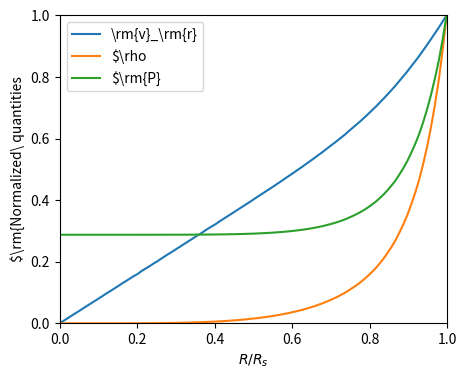

Write Python code to recreate this figure.
#!/usr/bin/python

import numpy as np
from matplotlib import pyplot as plt
import sys as sys


import scipy.integrate as integ
import scipy.optimize as opt


class Sedov:
  """
  This class is a routine to compute a sedov solution following the implementation of Kamm 2000
  """
  def __init__(self,E_0=10., rho_0=0.1,gamma=5./3., j=3., omega=0.,Np=100):
    
    print("initialisation of the Sedov computation")
    ###########################################
    # init the constants for the computations
    ###########################################

    self.E_0 	= E_0 	#injected energy
    self.rho_0 	= rho_0	#medium density
    self.gamma	= gamma	#adiabatic index
    self.j 		= j	#simulation dimension (1,2 or 3)
    self.omega 	= omega #power for the density profile \rho=\rho_0 r^{-\omega}
    self.Np		= Np 	#number of point for the spatial computation
    
    ##################################
    # compute other useful parameters
    ##################################
    
    
    self.a = (self.j + 2. - self.omega) * (self.gamma + 1.) / 4.
    
    self.b = (self.gamma + 1.) / (self.gamma - 1.)
    
    self.c = (self.j + 2. - self.omega) * self.gamma / 2.
    
    self.d = (self.j + 2. - self.omega) * (self.gamma + 1.) / (( self.j + 2. - self.omega) * (self.gamma + 1.) - 2. * (2. + self.j * (self.gamma - 1.)))
    
    self.e = (2. + self.j * (self.gamma - 1.))/ 2.
    
    
    self.alpha_0 = 2. / (self.j + 2. - self.omega)
    
    self.alpha_2 = - (self.gamma - 1.)/ ( 2.*(self.gamma-1.) + self.j - self.gamma * self.omega)
    
    self.alpha_1 = (self.j + 2. - self.omega) *self.gamma / (2. + self.j*(self.gamma-1.)) * ( 2. * (self.j*(2.-self.gamma) - self.omega)/ (self.gamma * (self.j + 2. - self.omega)**2.) - self.alpha_2)
    
    self.alpha_3 = (self.j - self.omega) / ( 2*(self.gamma-1) + self.j - self.gamma * self.omega)
    
    self.alpha_4 = (self.j + 2. - self.omega) * (self.j - self.omega)/ (self.j*(2.-self.gamma) - self.omega) * self.alpha_1
    
    self.alpha_5 = (self.omega * (1. + self.gamma) - 2.*self.j) / (self.j*(2.-self.gamma) - self.omega)
    
    #min and max velocity
    self.V_0 = 2. / (self.j + 2. - self.omega) / self.gamma
    self.V_2 = 4./ (j + 2. - self.omega) / (self.gamma + 1.)
    
    #compute the alpha coeff now
    self.compute_alpha()


  def J_1_int(self,V):
    # integrand of the J_1 energy integral
    return - (self.gamma + 1.) / (self.gamma - 1.) * V**2. * ( self.alpha_0 / V + self.alpha_2 * self.c / (self.c*V - 1. ) - self.alpha_1 * self.e / (1. - self.e * V) )* ( (self.a* V)**self.alpha_0 *(self.b * (self.c*V -1.))**self.alpha_2 * (self.d*(1. - self.e*V))**self.alpha_1)**(-(self.j+2.-self.omega)) * (self.b*(self.c*V - 1.))**self.alpha_3 * (self.d*(1. - self.e*V))**self.alpha_4 * (self.b*(1. - self.c/self.gamma*V))**self.alpha_5

  def J_2_int(self,V):
    # integrand of the J_1 energy integral
    return - (self.gamma + 1.) / (2. * self.gamma) * V**2. * (self.c* V - self.gamma)/ (1. - self.c*V) * ( self.alpha_0 / V + self.alpha_2 * self.c / (self.c*V - 1. ) - self.alpha_1 * self.e / (1. - self.e* V)) * ( (self.a* V)**self.alpha_0 *(self.b * (self.c*V -1.))**self.alpha_2 * (self.d*(1. - self.e*V))**self.alpha_1)**(-(self.j+2.-self.omega)) * (self.b*(self.c*V - 1.))**self.alpha_3 * (self.d*(1. - self.e*V))**self.alpha_4 * (self.b*(1. - self.c/self.gamma*V))**self.alpha_5

  def compute_alpha(self):
    #compute the alpha parameter in relation with energy conservation
    
    #compute the integrals form V_0 to V_2
    J_1 = integ.quad(self.J_1_int, self.V_0,self.V_2)
    J_2 = integ.quad(self.J_2_int, self.V_0,self.V_2)
    
    #compute the I's, WARNING FALSE for j=1 !!!!!! needs some delta
    I_1 = 2.**(self.j-2.) * ( np.pi * J_1[0])
    I_2 = 2.**(self.j-1.) / (self.gamma - 1.) * ( np.pi * J_2[0])
    
    self.alpha = I_1 + I_2

  def compute_rankin(self,t):
    #compute the values at the shock position with the rankin-hugenot boundary conditions
    self.r_2 	= (self.E_0 / (self.alpha * self.rho_0))**(1./(self.j+2.- self.omega)) * t**(2./(self.j + 2.- self.omega)) #radius of the shock front
    self.U 		= (2./ ( self.j + 2. - self.omega)) * self.r_2/t #velocity of the shock front
    self.v_2 	= (2. / (self.gamma + 1.))* self.U #velocity of the post-shock medium (just after the shock)
    self.rho_1 	= self.rho_0 * self.r_2**(-self.omega) #density of the initial medium
    self.rho_2 	= ((self.gamma + 1.) / (self.gamma - 1.)) * self.rho_1 #density of the post-shock medium (just after the shock)
    self.p_2 	= (2. / (self.gamma + 1.)) * self.rho_1 * self.U**2. #pressure just after the shock

  #here is some other useful parameter combination for the spatial solution
  def x_1(self,V):
    return self.a * V

  def x_2(self,V):
    return self.b * ( self.c*V - 1.)

  def x_3(self,V):
    return self.d*(1. - self.e*V)

  def x_4(self,V):
    return self.b*(1.- self.c/self.gamma * V)

  #spatial solution as a function of V
  def r(self,V):
    #radius
    return self.r_2 * self.x_1(V)**(-self.alpha_0) * self.x_2(V)**(-self.alpha_2) * self.x_3(V)**(-self.alpha_1)

  def v(self,V):
    #velocity
    return self.v_2 * self.x_1(V) * self.r(V) / self.r_2

  def rho(self,V):
    #density
    return self.rho_2 * self.x_1(V)**(self.alpha_0*self.omega) * self.x_2(V)**(self.alpha_3 + self.alpha_2*self.omega) * self.x_3(V)**(self.alpha_4 + self.alpha_1*self.omega) * self.x_4(V)**self.alpha_5

  def p(self,V):
    #pressure
    return self.p_2 * self.x_1(V)**(self.alpha*self.j) * self.x_3(V)**(self.alpha_4 + self.alpha_1*(self.omega-2.)) * self.x_4(V)**(1.+self.alpha_5)


  def compute_V(self):
    # it compute the V array correponding to the positions self.R, as it is implicit it needs a root finding method
    
    def V_find(V,R):
      #function to minimize
      return abs(R-self.r(V))
    
    #compute the V array HOW TO AVOID THE LOOP!!!!!!
    self.V=np.empty(self.Np)
    for i in range(self.Np):
            #self.V[i] = opt.fmin(V_find,self.V_0,args=[self.R[i]],disp=0)
      self.V[i] = opt.fmin(V_find,self.V_0,args=(self.R[i],),disp=0)

  def set_time(self,t):
    self.t = t #set the time
    
    self.compute_rankin(t) #compute the boundary condition at that time
    self.R = np.linspace(0,self.r_2,self.Np) #create the radius array from 0 to the shock front 
    
    self.compute_V() #find the corresponding V array

  def get_v(self):
    return self.v(self.V)

  def get_rho(self):
    return self.rho(self.V)

  def get_p(self):
    return self.p(self.V)

  def get_r(self):
    return self.R


if __name__ == '__main__':
  sedov=Sedov()
  sedov.set_time(0.07)
  R=sedov.get_r()
  v=sedov.get_v()
  p=sedov.get_p()
  rho=sedov.get_rho()
  
  plt.figure(figsize=(5,4))
  plt.plot(R,v/sedov.v_2,label=r'\rm{v}_\rm{r}')
  plt.plot(R,rho/sedov.rho_2,label=r'$\rho')
  plt.plot(R,p/sedov.p_2,label=r'$\rm{P}')
  plt.ylabel(r'$\rm{Normalized\ quantities')
  plt.xlabel(r'$R/R_s$')
  plt.axis([0.0,1.0,0.0,1.0])
  plt.legend(loc="best")
  plt.show()
